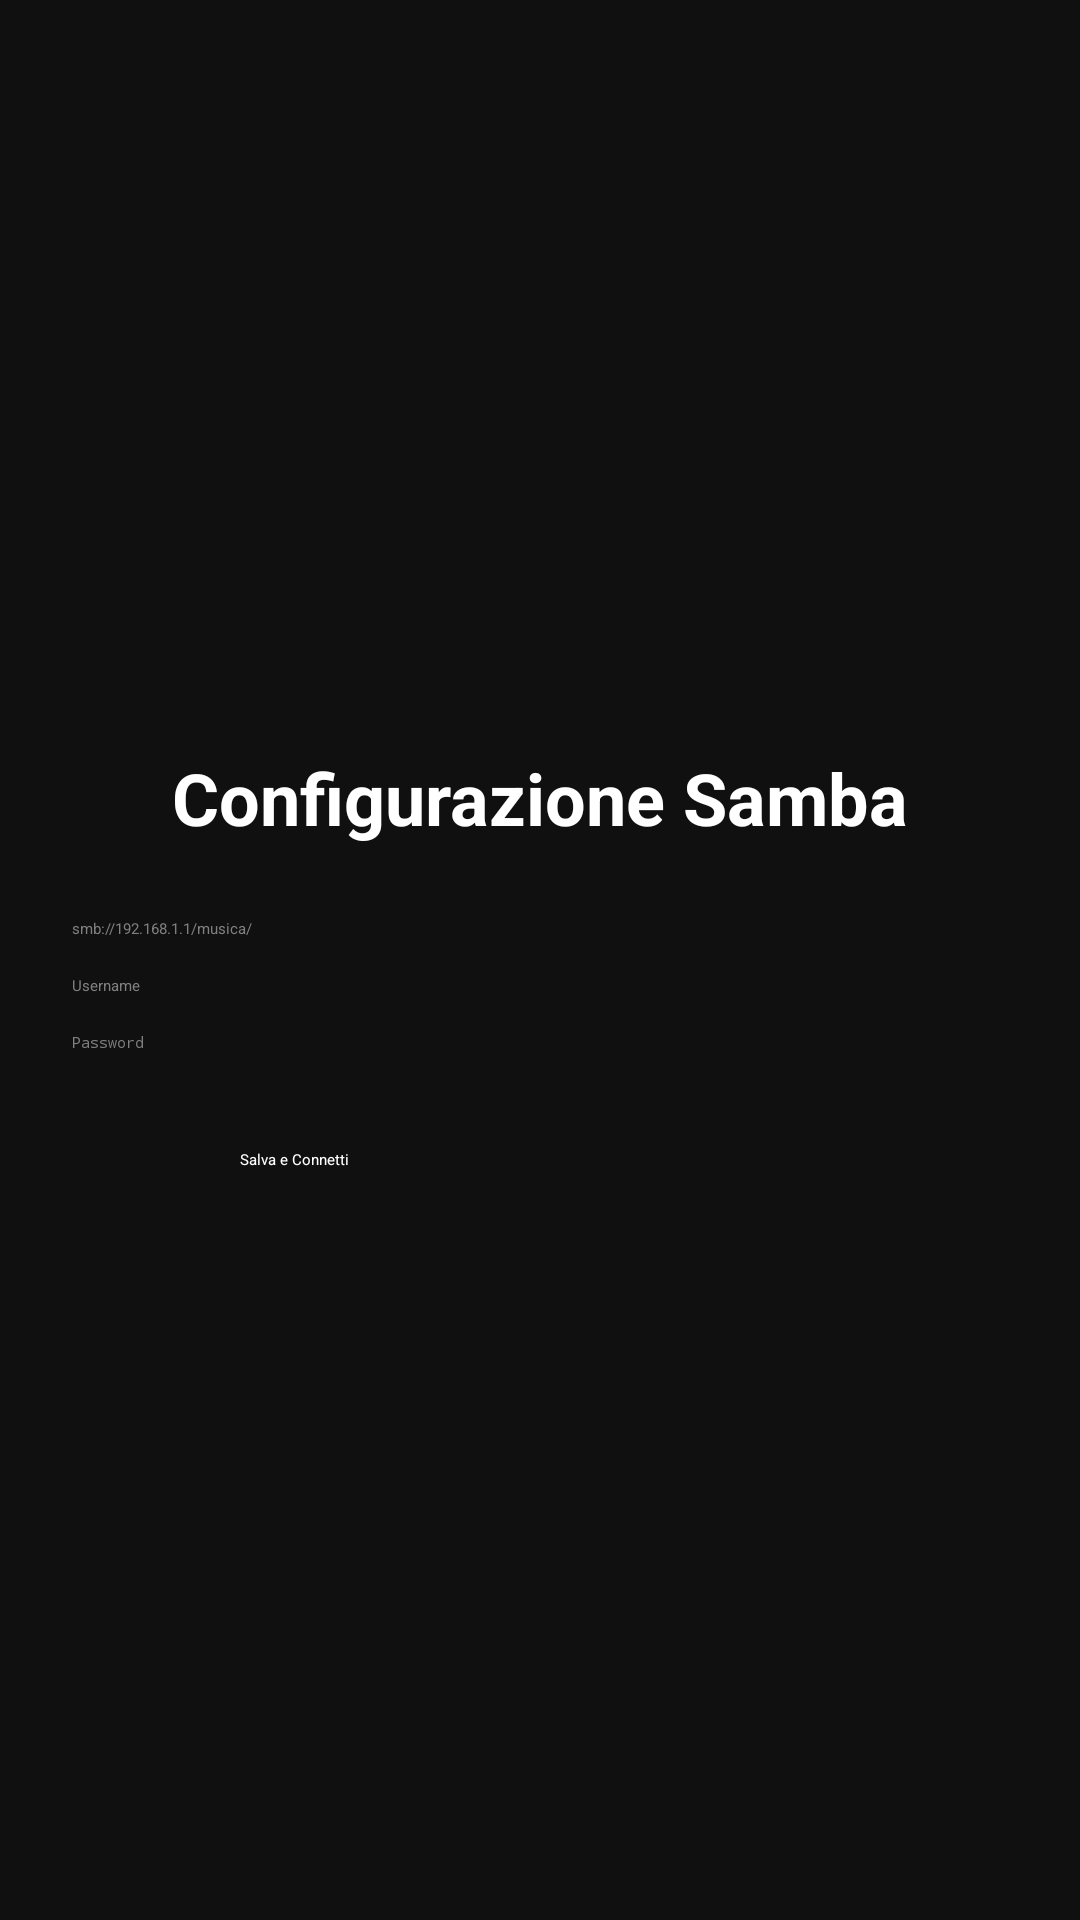

Here is an Android app screen rendered from its layout file. Give the layout XML and the strings, colors and styles it references.
<!-- AndroidManifest.xml: activity theme Theme.Leanback -->
<!-- res/layout/activity_config.xml -->
<?xml version="1.0" encoding="utf-8"?>
<ScrollView xmlns:android="http://schemas.android.com/apk/res/android"
    android:layout_width="match_parent"
    android:layout_height="match_parent"
    android:background="#101010"
    android:fillViewport="true">

    <LinearLayout
        android:layout_width="match_parent"
        android:layout_height="wrap_content"
        android:gravity="center"
        android:orientation="vertical"
        android:padding="24dp">

        <TextView
            android:layout_width="wrap_content"
            android:layout_height="wrap_content"
            android:text="Configurazione Samba"
            android:textColor="@android:color/white"
            android:textSize="24sp"
            android:textStyle="bold"
            android:layout_marginBottom="24dp" />

        <EditText
            android:id="@+id/etUrl"
            android:layout_width="match_parent"
            android:maxWidth="500dp"
            android:layout_height="wrap_content"
            android:hint="smb://192.168.1.1/musica/"
            android:textColor="@android:color/white"
            android:textColorHint="#808080"
            android:inputType="textUri"
            android:singleLine="true"
            android:backgroundTint="@android:color/white" />

        <EditText
            android:id="@+id/etUser"
            android:layout_width="match_parent"
            android:maxWidth="500dp"
            android:layout_height="wrap_content"
            android:layout_marginTop="12dp"
            android:hint="Username"
            android:textColor="@android:color/white"
            android:textColorHint="#808080"
            android:inputType="text"
            android:singleLine="true"
            android:backgroundTint="@android:color/white" />

        <EditText
            android:id="@+id/etPass"
            android:layout_width="match_parent"
            android:maxWidth="500dp"
            android:layout_height="wrap_content"
            android:layout_marginTop="12dp"
            android:hint="Password"
            android:textColor="@android:color/white"
            android:textColorHint="#808080"
            android:inputType="textPassword"
            android:singleLine="true"
            android:backgroundTint="@android:color/white" />

        <Button
            android:id="@+id/btnSave"
            android:layout_width="wrap_content"
            android:minWidth="200dp"
            android:layout_height="wrap_content"
            android:layout_marginTop="32dp"
            android:text="Salva e Connetti"
            android:backgroundTint="@color/fastlane_background"
            android:textColor="@android:color/white" />

    </LinearLayout>
</ScrollView>
<!-- resources referenced by this layout -->
<resources>

</resources>
